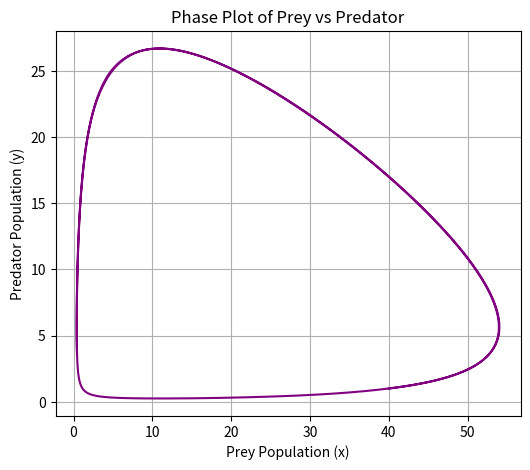

Recreate this plot in Python.
import numpy as np
import matplotlib.pyplot as plt
from scipy.integrate import solve_ivp

# Define the Lotka-Volterra equations
def lotka_volterra(t, z, alpha, beta, delta, gamma):
    x, y = z  # Unpack prey and predator populations
    dxdt = alpha * x - beta * x * y
    dydt = delta * x * y - gamma * y
    return [dxdt, dydt]

# Parameters
alpha = 0.13  # Prey birth rate
beta = 0.023  # Predator-prey interaction rate
delta = 0.011 # Predator reproduction rate per prey eaten
gamma = 0.12  # Predator death rate

# Initial conditions
x0 = 40  # Initial prey population
y0 = 1   # Initial predator population
z0 = [x0, y0]

# Time span for the simulation
t_span = (0, 100)  # Time range for simulation
t_eval = np.linspace(t_span[0], t_span[1], 1000)  # Time points to evaluate solution

# Solve the system of differential equations
sol = solve_ivp(
    lotka_volterra, t_span, z0, args=(alpha, beta, delta, gamma), t_eval=t_eval
)


# Plotting the results

## Plot prey and predator populations over time
#plt.figure(figsize=(12, 5))
#plt.plot(sol.t, sol.y[0], label="Prey Population (x)", color="b")
#plt.plot(sol.t, sol.y[1], label="Predator Population (y)", color="r")
#plt.xlabel("Time")
#plt.ylabel("Population")
#plt.title("Lotka-Volterra Predator-Prey Model")
#plt.legend()
#plt.grid()
#plt.show()

# Optional: Phase plot of prey vs predator
plt.figure(figsize=(6, 5))
plt.plot(sol.y[0], sol.y[1], color="purple")
plt.xlabel("Prey Population (x)")
plt.ylabel("Predator Population (y)")
plt.title("Phase Plot of Prey vs Predator")
plt.grid()
plt.show()
